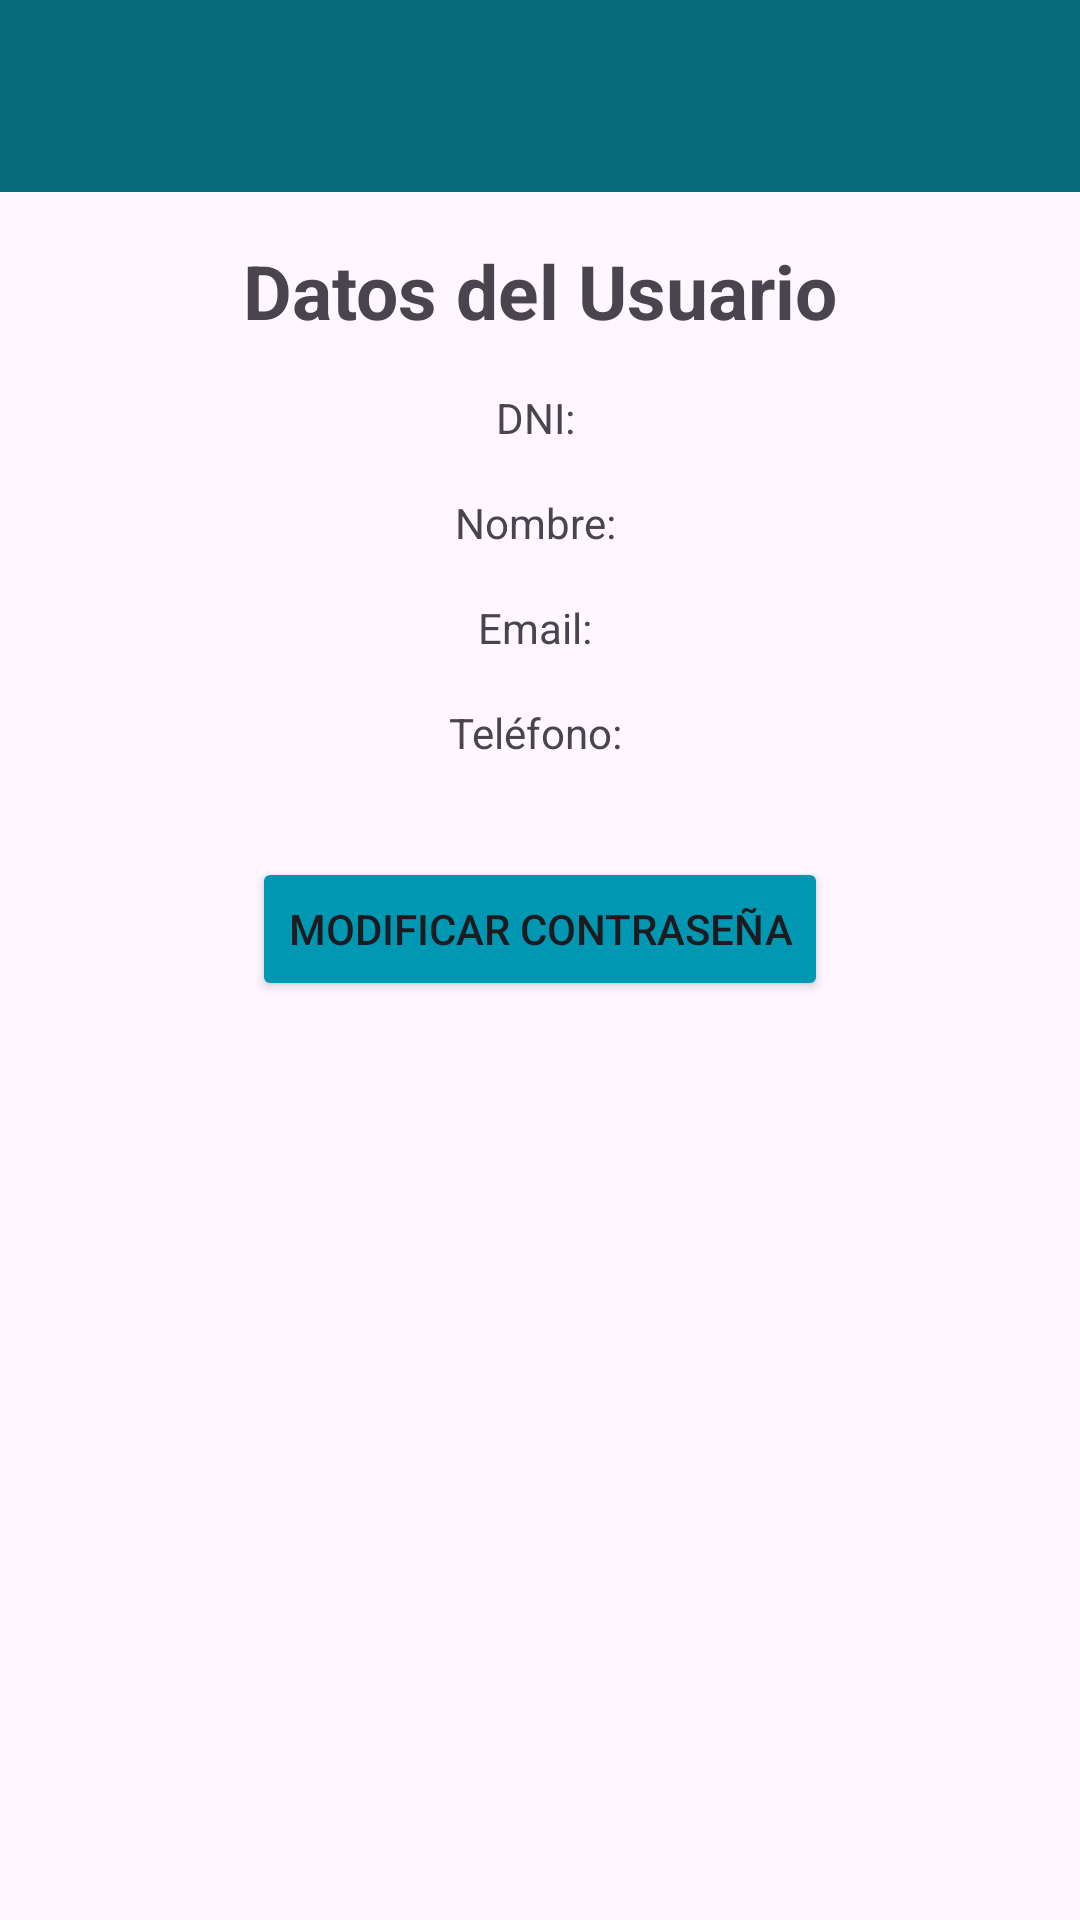

Android layout source for this screen:
<!-- AndroidManifest.xml: application theme Theme.CityFixAPP -->
<!-- res/layout/activity_usuario.xml -->
<androidx.constraintlayout.widget.ConstraintLayout xmlns:android="http://schemas.android.com/apk/res/android"
    xmlns:app="http://schemas.android.com/apk/res-auto"
    xmlns:tools="http://schemas.android.com/tools"
    android:layout_width="match_parent"
    android:layout_height="match_parent"
    tools:context=".Modelo.Usuario">

    <androidx.appcompat.widget.Toolbar
        android:id="@+id/toolbar"
        android:layout_width="0dp"
        android:layout_height="?attr/actionBarSize"
        android:background="@color/atoll"
        app:layout_constraintEnd_toEndOf="parent"
        app:layout_constraintStart_toStartOf="parent"
        app:layout_constraintTop_toTopOf="parent"
        app:popupTheme="@style/ThemeOverlay.AppCompat.Light" />

    


    <TextView
        android:id="@+id/tvUserData"
        android:layout_width="wrap_content"
        android:layout_height="wrap_content"
        android:text="Datos del Usuario"
        android:textSize="25sp"
        android:textStyle="bold"
        android:layout_marginTop="16dp"
        app:layout_constraintTop_toBottomOf="@id/toolbar"
        app:layout_constraintStart_toStartOf="parent"
        app:layout_constraintEnd_toEndOf="parent" />

    <TextView
        android:id="@+id/tvDNI"
        android:layout_width="wrap_content"
        android:layout_height="wrap_content"
        android:text="DNI: "
        app:layout_constraintTop_toBottomOf="@id/tvUserData"
        app:layout_constraintStart_toStartOf="parent"
        app:layout_constraintEnd_toEndOf="parent"
        android:layout_marginTop="16dp" />

    <TextView
        android:id="@+id/tvNombre"
        android:layout_width="wrap_content"
        android:layout_height="wrap_content"
        android:text="Nombre: "
        app:layout_constraintTop_toBottomOf="@id/tvDNI"
        app:layout_constraintStart_toStartOf="parent"
        app:layout_constraintEnd_toEndOf="parent"
        android:layout_marginTop="16dp" />

    <TextView
        android:id="@+id/tvEmail"
        android:layout_width="wrap_content"
        android:layout_height="wrap_content"
        android:text="Email: "
        app:layout_constraintTop_toBottomOf="@id/tvNombre"
        app:layout_constraintStart_toStartOf="parent"
        app:layout_constraintEnd_toEndOf="parent"
        android:layout_marginTop="16dp" />

    <TextView
        android:id="@+id/tvTelefono"
        android:layout_width="wrap_content"
        android:layout_height="wrap_content"
        android:text="Teléfono: "
        app:layout_constraintTop_toBottomOf="@id/tvEmail"
        app:layout_constraintStart_toStartOf="parent"
        app:layout_constraintEnd_toEndOf="parent"
        android:layout_marginTop="16dp" />

    <Button
        android:id="@+id/btnModificarContraseña"
        android:layout_width="wrap_content"
        android:layout_height="wrap_content"
        android:backgroundTint="@color/blue"
        android:text="Modificar Contraseña"
        app:layout_constraintTop_toBottomOf="@id/tvTelefono"
        app:layout_constraintStart_toStartOf="parent"
        app:layout_constraintEnd_toEndOf="parent"
        android:layout_marginTop="32dp" />

</androidx.constraintlayout.widget.ConstraintLayout>
<!-- resources referenced by this layout -->
<resources>
  <color name="atoll">#096b7b</color>
  <color name="blue">#0097b2</color>
  <style name="Theme.CityFixAPP" parent="Base.Theme.CityFixAPP" />
  <style name="Base.Theme.CityFixAPP" parent="Theme.Material3.DayNight.NoActionBar">
      </style>
</resources>
